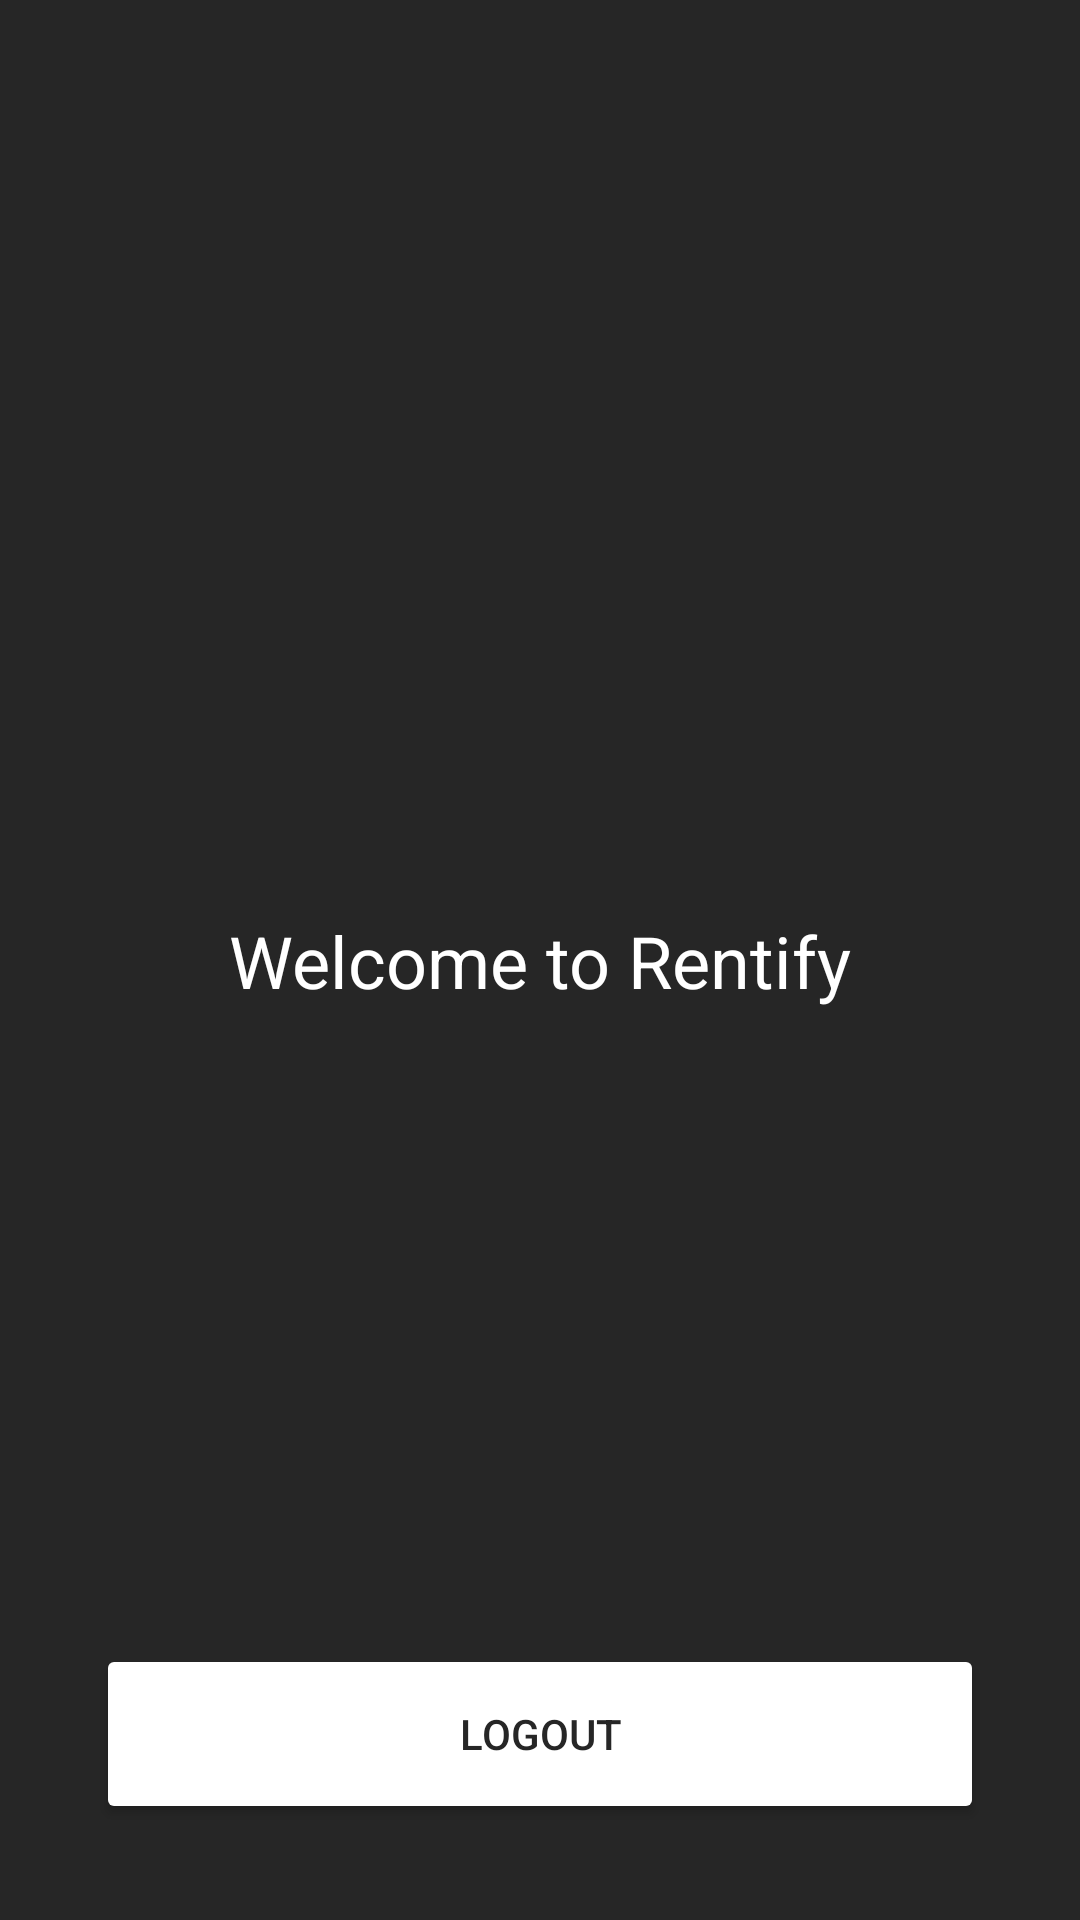

This screen was rendered from an Android layout file. Write that file and the resources it references.
<!-- AndroidManifest.xml: application theme Theme.RentApp -->
<!-- res/layout/activity_home.xml -->
<?xml version="1.0" encoding="utf-8"?>
<androidx.constraintlayout.widget.ConstraintLayout xmlns:android="http://schemas.android.com/apk/res/android"
    xmlns:app="http://schemas.android.com/apk/res-auto"
    android:layout_width="match_parent"
    android:layout_height="match_parent"
    android:background="#262626">

    <TextView
        android:layout_width="wrap_content"
        android:layout_height="wrap_content"
        android:text="Welcome to Rentify"
        android:textColor="@color/white"
        android:textSize="24sp"
        app:layout_constraintBottom_toBottomOf="parent"
        app:layout_constraintEnd_toEndOf="parent"
        app:layout_constraintStart_toStartOf="parent"
        app:layout_constraintTop_toTopOf="parent" />

    <Button
        android:id="@+id/logoutButton"
        android:layout_width="0dp"
        android:layout_height="60dp"
        android:layout_marginHorizontal="32dp"
        android:layout_marginBottom="32dp"
        android:text="LOGOUT"
        android:textColor="#262626"
        android:backgroundTint="@color/white"
        app:cornerRadius="25dp"
        app:layout_constraintBottom_toBottomOf="parent"
        app:layout_constraintStart_toStartOf="parent"
        app:layout_constraintEnd_toEndOf="parent" />

</androidx.constraintlayout.widget.ConstraintLayout>
<!-- resources referenced by this layout -->
<resources>
  <color name="white">#FFFFFF</color>
  <style name="Theme.RentApp" parent="Theme.MaterialComponents.DayNight.NoActionBar">
          
          <item name="colorPrimary">"#262626"</item>
          <item name="colorPrimaryVariant">#262626</item>
          <item name="colorOnPrimary">@color/white</item>
          
          <item name="colorSecondary">"#F1F0EA"</item>
          <item name="colorSecondaryVariant">"#F1F0EA"</item>
          <item name="colorOnSecondary">"#262626"</item>
          
          <item name="android:statusBarColor">?attr/colorPrimaryVariant</item>
          
      </style>
</resources>
